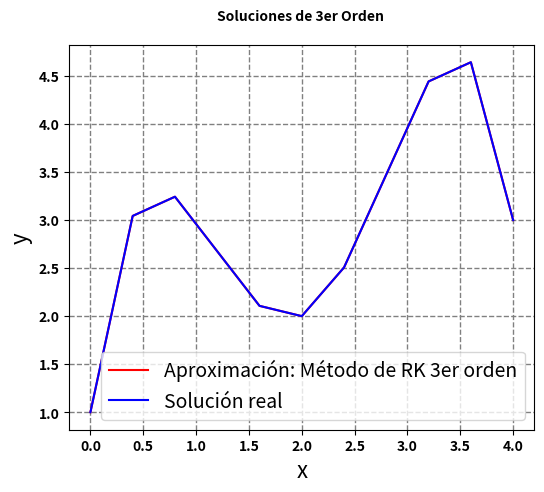

The matplotlib source for this figure:
import numpy as np;
import matplotlib.pyplot as plt;

### Función del método de Runge-Kutta de 3er orden
def metodo_RungeKutta_3er(x,y0,h):
    y1    = np.zeros(len(x))    
    y1[0] = y0    
    for i in range(1,len(x),1):        
        k1 = fx_edo(x[i-1],y1[i-1])        
        k2 = fx_edo(x[i-1]+0.5*h,y1[i-1]+0.5*k1*h)        
        k3 = fx_edo(x[i-1]+h,y1[i-1]-k1*h+2*k2*h)        
        y1[i] = y1[i-1] + (1.0/6.0)*(k1 + 4.0*k2 + k3)*h

    #End for    
    print("Método de Runge-Kutta de tercer orden")    
    for i in range(0,len(y1),1):        
        print("x:",x[i],",y[",i,"]:",y1[i])   
        #End return
    
    # Llamado de la solución real para comparar el método    
    y_r = fx_r(x)

    fig = plt.figure(figsize=(6,5))    
    plt.plot(x,y1,'r-',lw = 1.5,label='Aproximación: Método de RK 3er orden')    
    plt.plot(x,y_r,'b-',lw = 1.5,label='Solución real')    
    plt.legend(frameon=True,fontsize=14,loc=0,ncol=1)    
    plt.yticks(fontsize=10)    
    plt.xlabel("x",fontsize = 16, color = 'black')    
    plt.ylabel("y",fontsize = 16, color = 'black')    
    titulog = 'Fig_metodo_RK_3er_orden.png'    
    plt.title('Soluciones de 3er Orden \n',fontsize=10,fontweight='bold')    
    plt.grid(True)    
    plt.grid(color = '0.5', linestyle = '--', linewidth = 1)    
    plt.xticks(rotation=0,fontweight='bold')    
    plt.yticks(fontweight='bold')    
    plt.show()    
    plt.savefig(titulog, dpi = 600)    
    # fig.clear()    
    plt.close(fig)
#End function

""" Declaración de parámetros"""
### Condiciones iniciales
x0 = 0.0          # Valor de variable independiente inicial
y0 = 1.0          # Valor de variable dependiente inicial
### Valor final de variable independiente
xf = 4.0
### Intervalo o paso
h  = 0.4#
## Variables de x a evaluar
x = np.arange(x0,xf+h,h)

### Declaración de EDO
def fx_edo(x,y):    
    fx = -2.0*(x**3.0) + 12.0*(x**2.0) - 20.0*(x) + 8.5    
    return fx
#End function
# ### Si queremos poner la función real para comparar
def fx_r(x):    
    fx = -0.5*(x**4.0) + 4.0*(x**3.0) - 10.0*(x**2.0) + 8.5*x + 1.0    
    return fx
#End function
### Llamado del método
metodo_RungeKutta_3er(x,y0,h)
